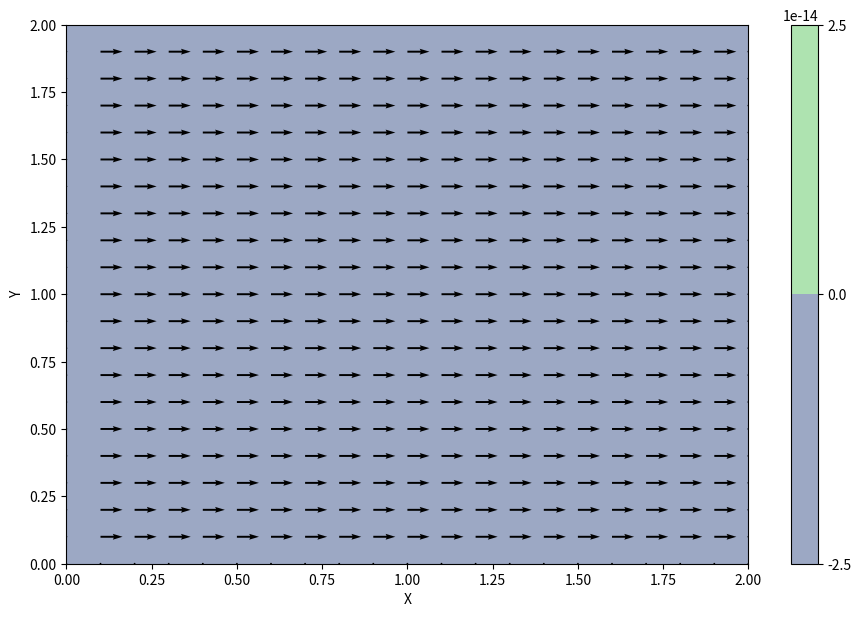
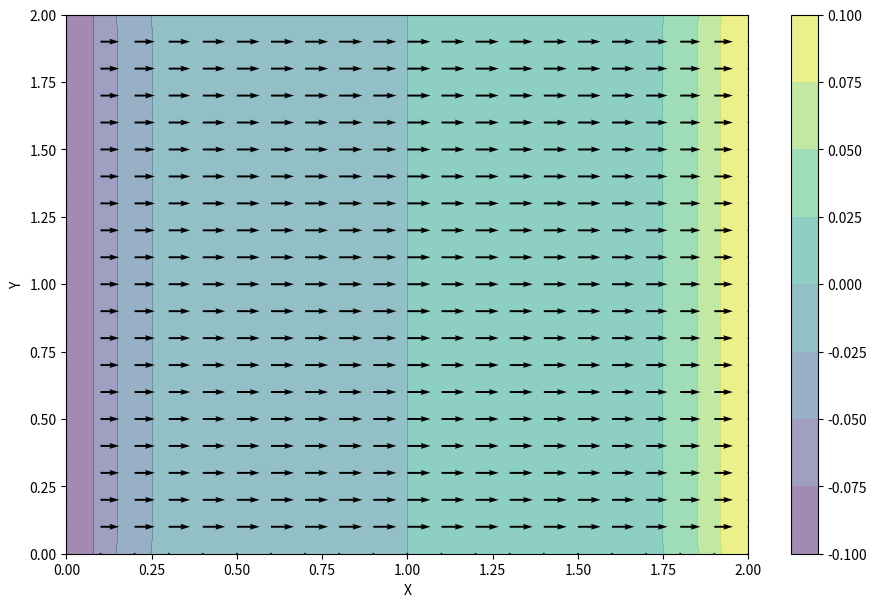
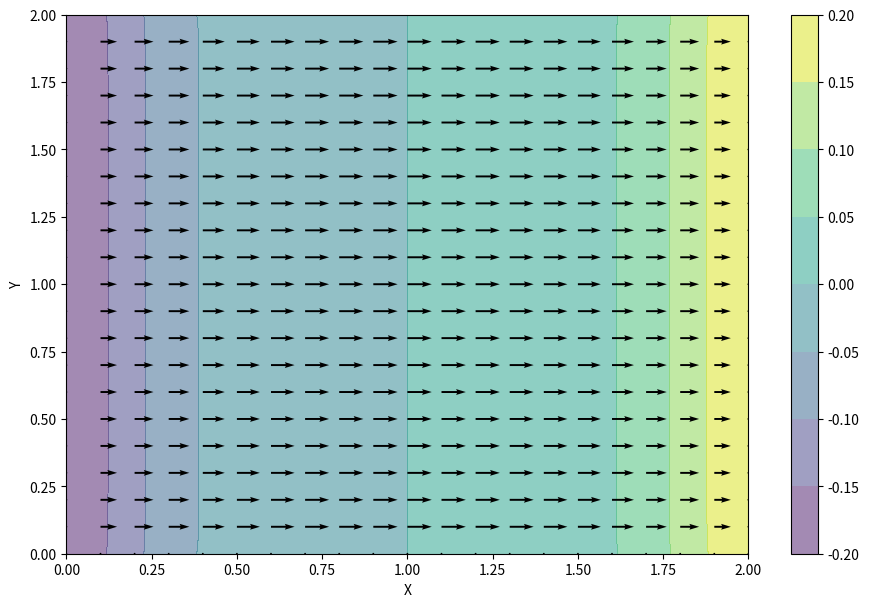
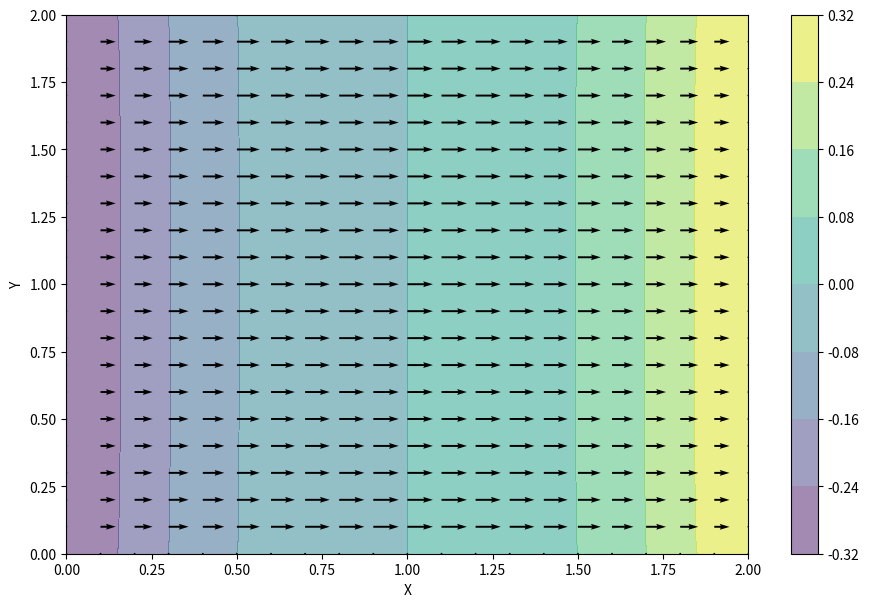
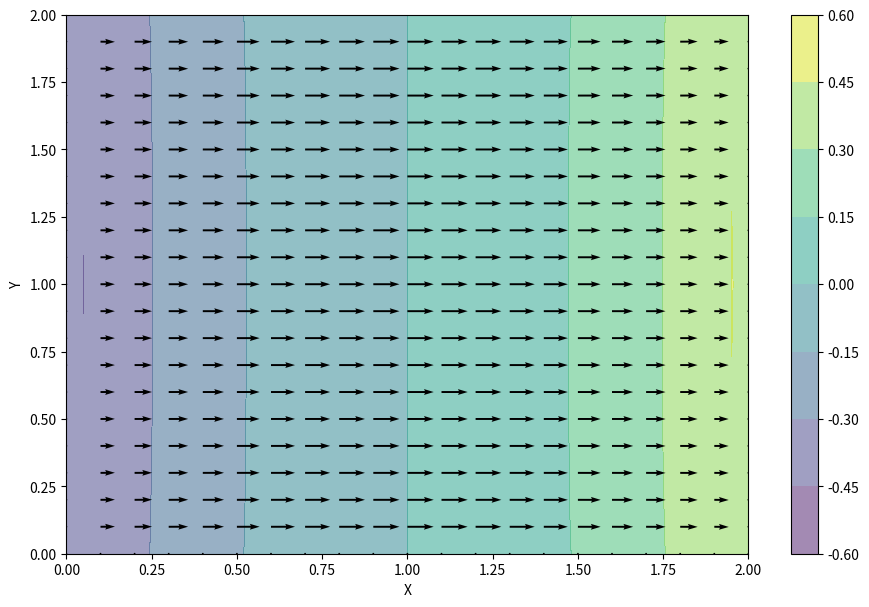
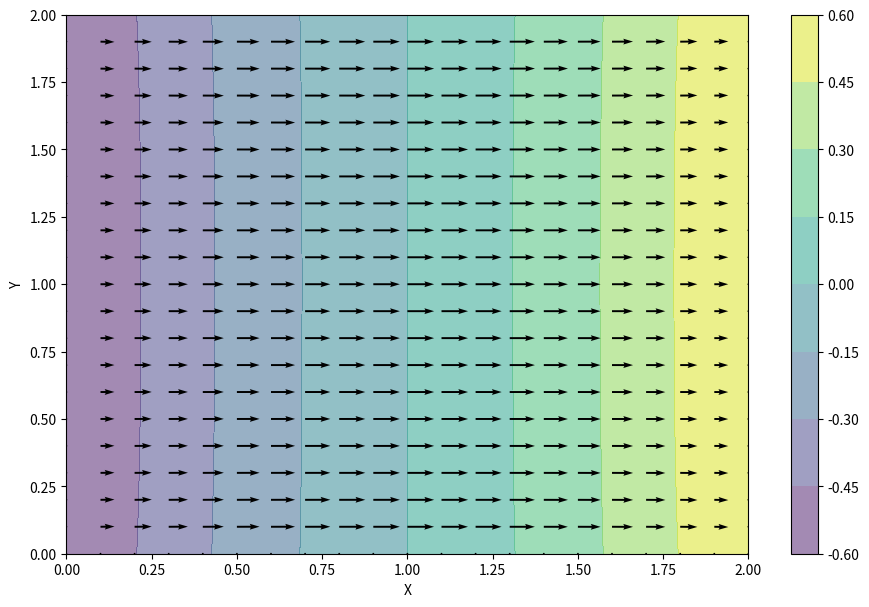
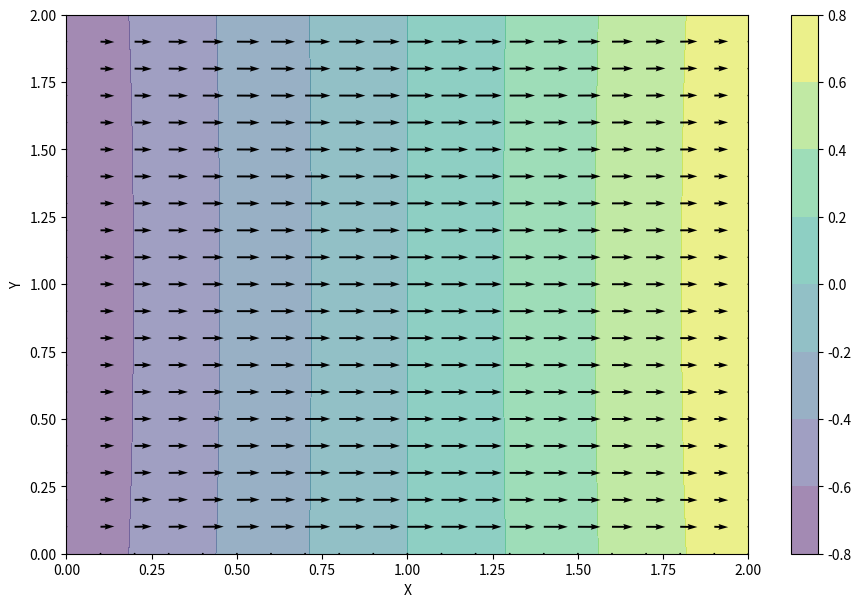
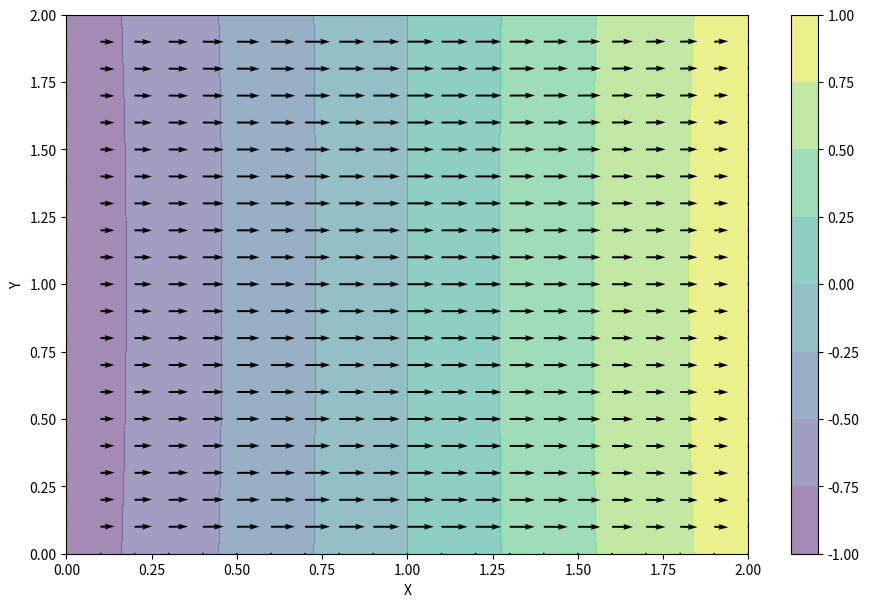
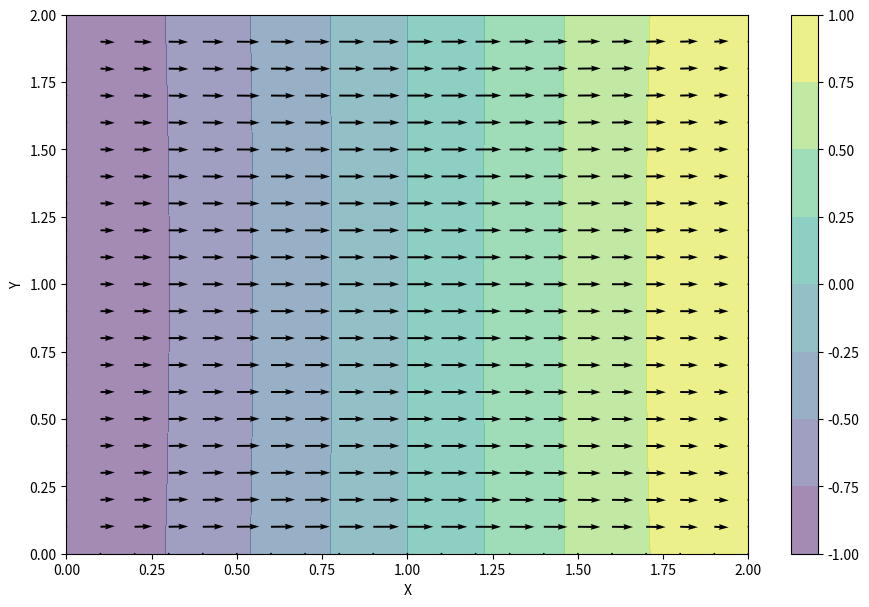
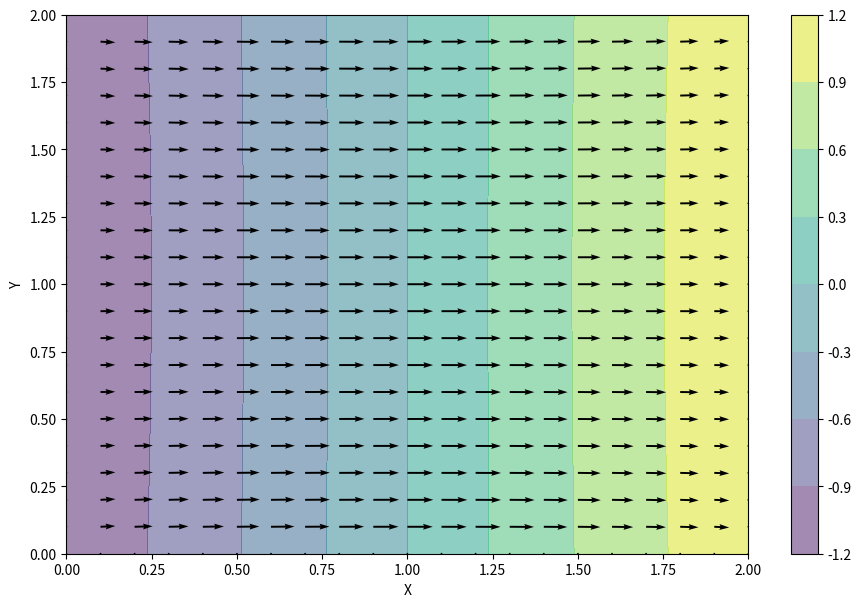
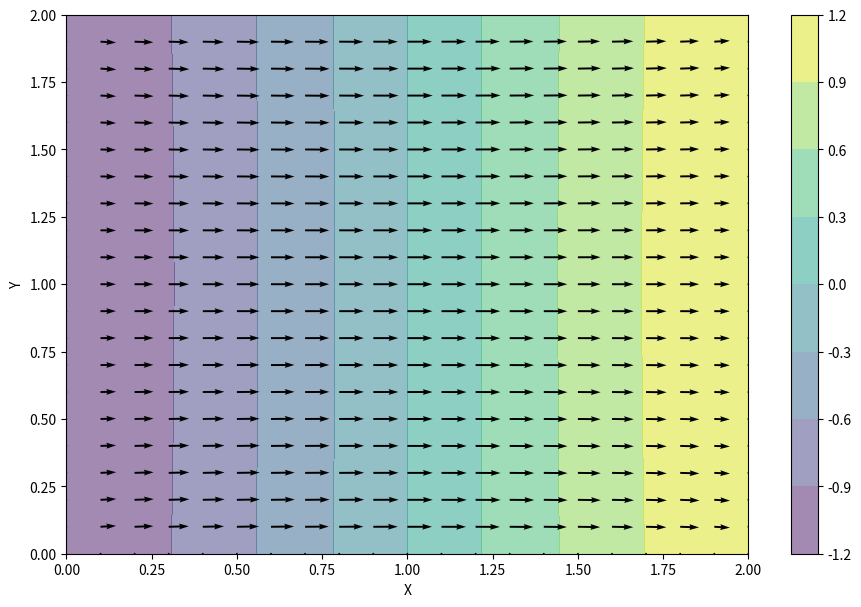
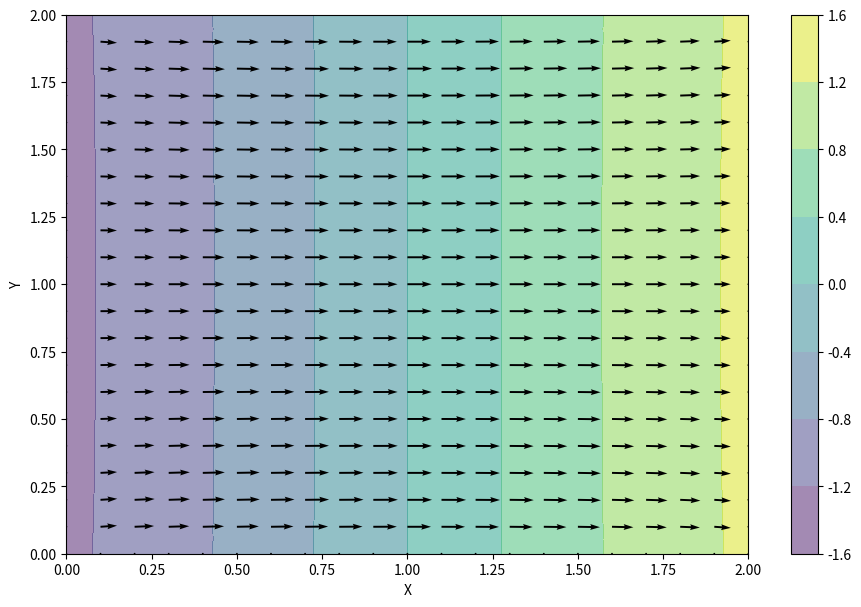
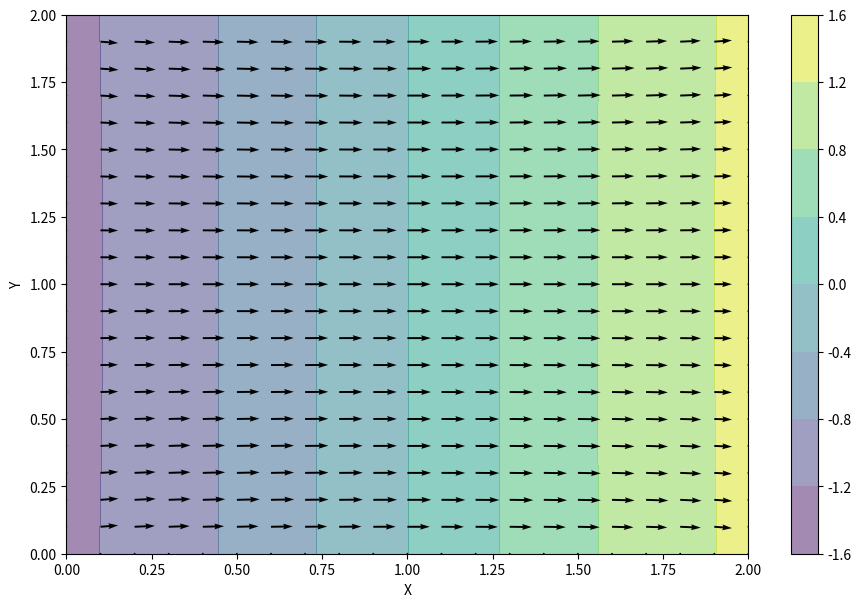
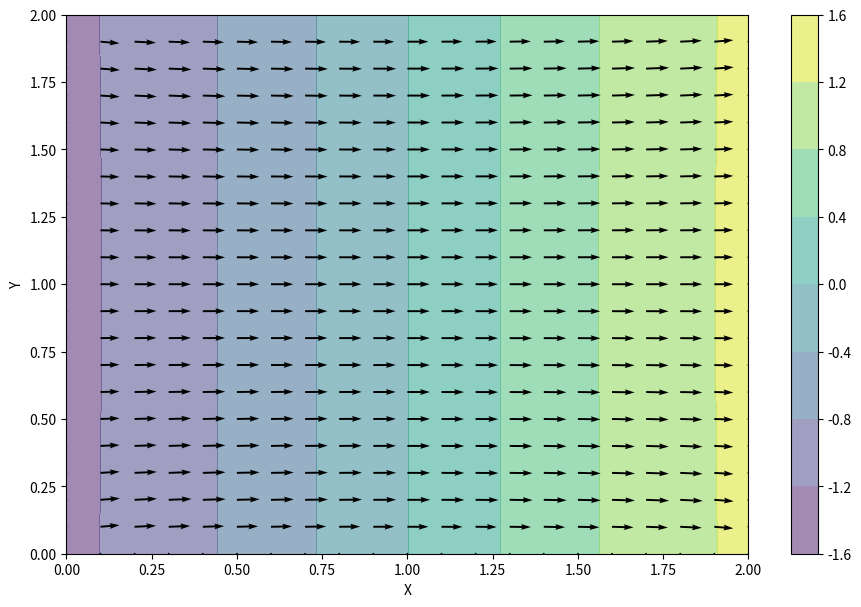
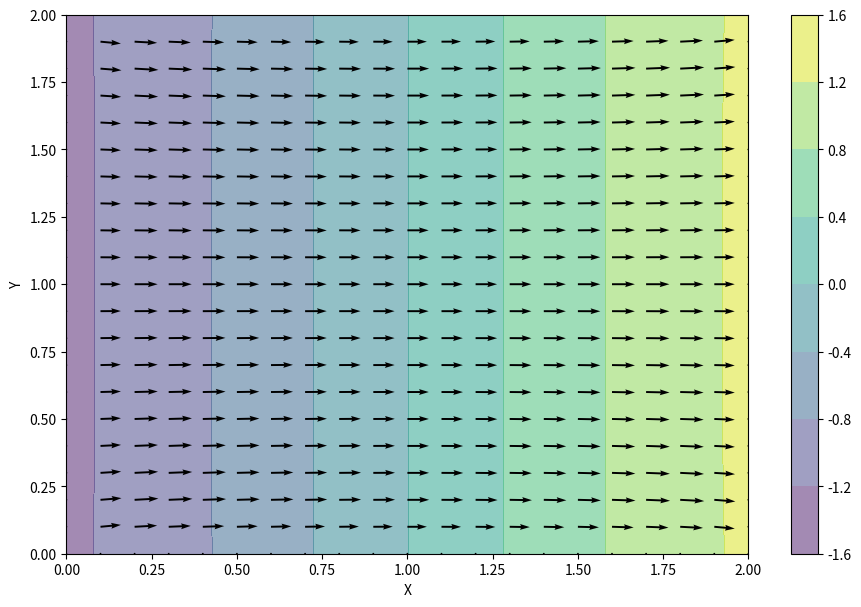
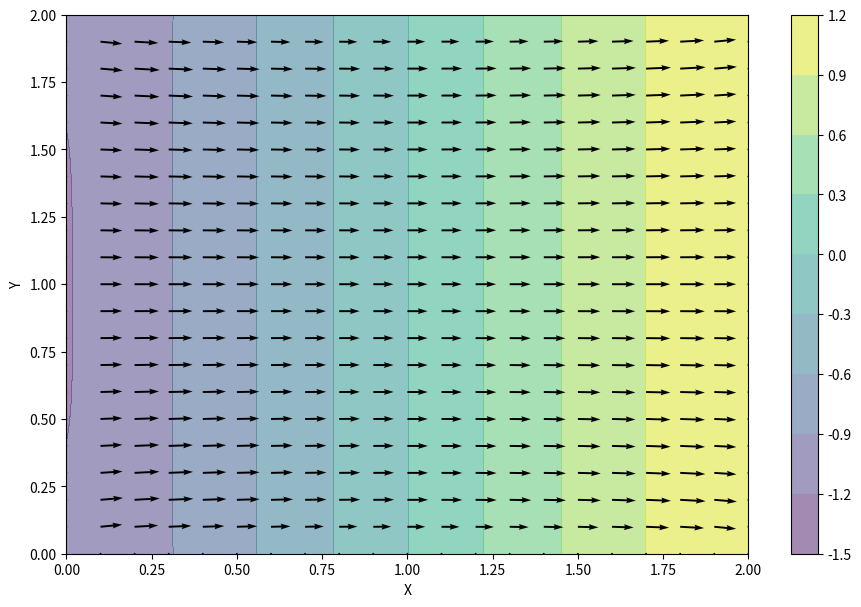

The matplotlib source for these figures, in order:
import numpy
from matplotlib import pyplot, cm
from mpl_toolkits.mplot3d import Axes3D

nx = 41
ny = 41
dx = 2./(nx-1)
dy = 2./(ny-1)
nt = 50
nit = 50
rho = 1
nu = .01
dPdx = 1
dt = .01
x = numpy.linspace(0,2,nx)
y = numpy.linspace(0,2,ny)
X, Y = numpy.meshgrid(x,y) 
u = numpy.zeros((ny,nx))
v = numpy.zeros((ny,nx))
p = numpy.zeros((ny,nx))
b = numpy.zeros((ny,nx))

fig = pyplot.figure(figsize=(11,7), dpi=100)

for n in range(nt):
    un = u.copy()
    vn = v.copy()
    b[1:-1,1:-1]=rho*(1/dt*((u[1:-1,2:]-u[1:-1,0:-2])/(2*dx)+(v[2:,1:-1]-v[0:-2,1:-1])/(2*dy))-((u[1:-1,2:]-u[1:-1,0:-2])/(2*dx))**2-\
                      2*((u[2:,1:-1]-u[0:-2,1:-1])/(2*dy)*(v[1:-1,2:]-v[1:-1,0:-2])/(2*dx))-((v[2:,1:-1]-v[0:-2,1:-1])/(2*dy))**2)
    for it in range(nit):
        p[:,-1] = p[:,-2]
        p[0,:] = p[1,:]
        p[:,0] = p[:,1]
        p[-1,:] = p[-2,:]
        pn = p.copy()
        p[1:-1,1:-1] = ((pn[1:-1,2:]+pn[1:-1,0:-2])*dy**2+(pn[2:,1:-1]+pn[0:-2,1:-1])*dx**2)/(2*(dx**2+dy**2))-dx**2*dy**2/(2*(dx**2+dy**2))*b[1:-1,1:-1]
    u[1:-1,1:-1] = un[1:-1,1:-1]-un[1:-1,1:-1]*dt/dx*(un[1:-1,1:-1]-un[1:-1,0:-2])-vn[1:-1,1:-1]*dt/dy*(un[1:-1,1:-1]-un[0:-2,1:-1])-dt/(2*rho*dx)*(p[1:-1,2:]-p[1:-1,0:-2])+\
                   nu*(dt/dx**2*(un[1:-1,2:]-2*un[1:-1,1:-1]+un[1:-1,0:-2])+dt/dy**2*(un[2:,1:-1]-2*un[1:-1,1:-1]+un[0:-2,1:-1]))+dPdx*dt
    v[1:-1,1:-1] = vn[1:-1,1:-1]-un[1:-1,1:-1]*dt/dx*(vn[1:-1,1:-1]-vn[1:-1,0:-2])-vn[1:-1,1:-1]*dt/dy*(vn[1:-1,1:-1]-vn[0:-2,1:-1])-dt/(2*rho*dy)*(p[2:,1:-1]-p[0:-2,1:-1])+\
                   nu*(dt/dx**2*(vn[1:-1,2:]-2*vn[1:-1,1:-1]+vn[1:-1,0:-2])+(dt/dy**2*(vn[2:,1:-1]-2*vn[1:-1,1:-1]+vn[0:-2,1:-1])))
    u[:,0] = u[:,-1]
    u[0,:] = 0
    u[-1,:] = 0
    v[:,0] = v[:,-1]
    v[0,:] = 0
    v[-1,:] = 0
    pyplot.contourf(X, Y, p, alpha=0.5)
    pyplot.colorbar()
    pyplot.quiver(X[::2,::2], Y[::2,::2], u[::2,::2], v[::2,::2])
    pyplot.xlabel('X')
    pyplot.ylabel('Y');
    pyplot.pause(0.05)
    pyplot.clf()
pyplot.show()
